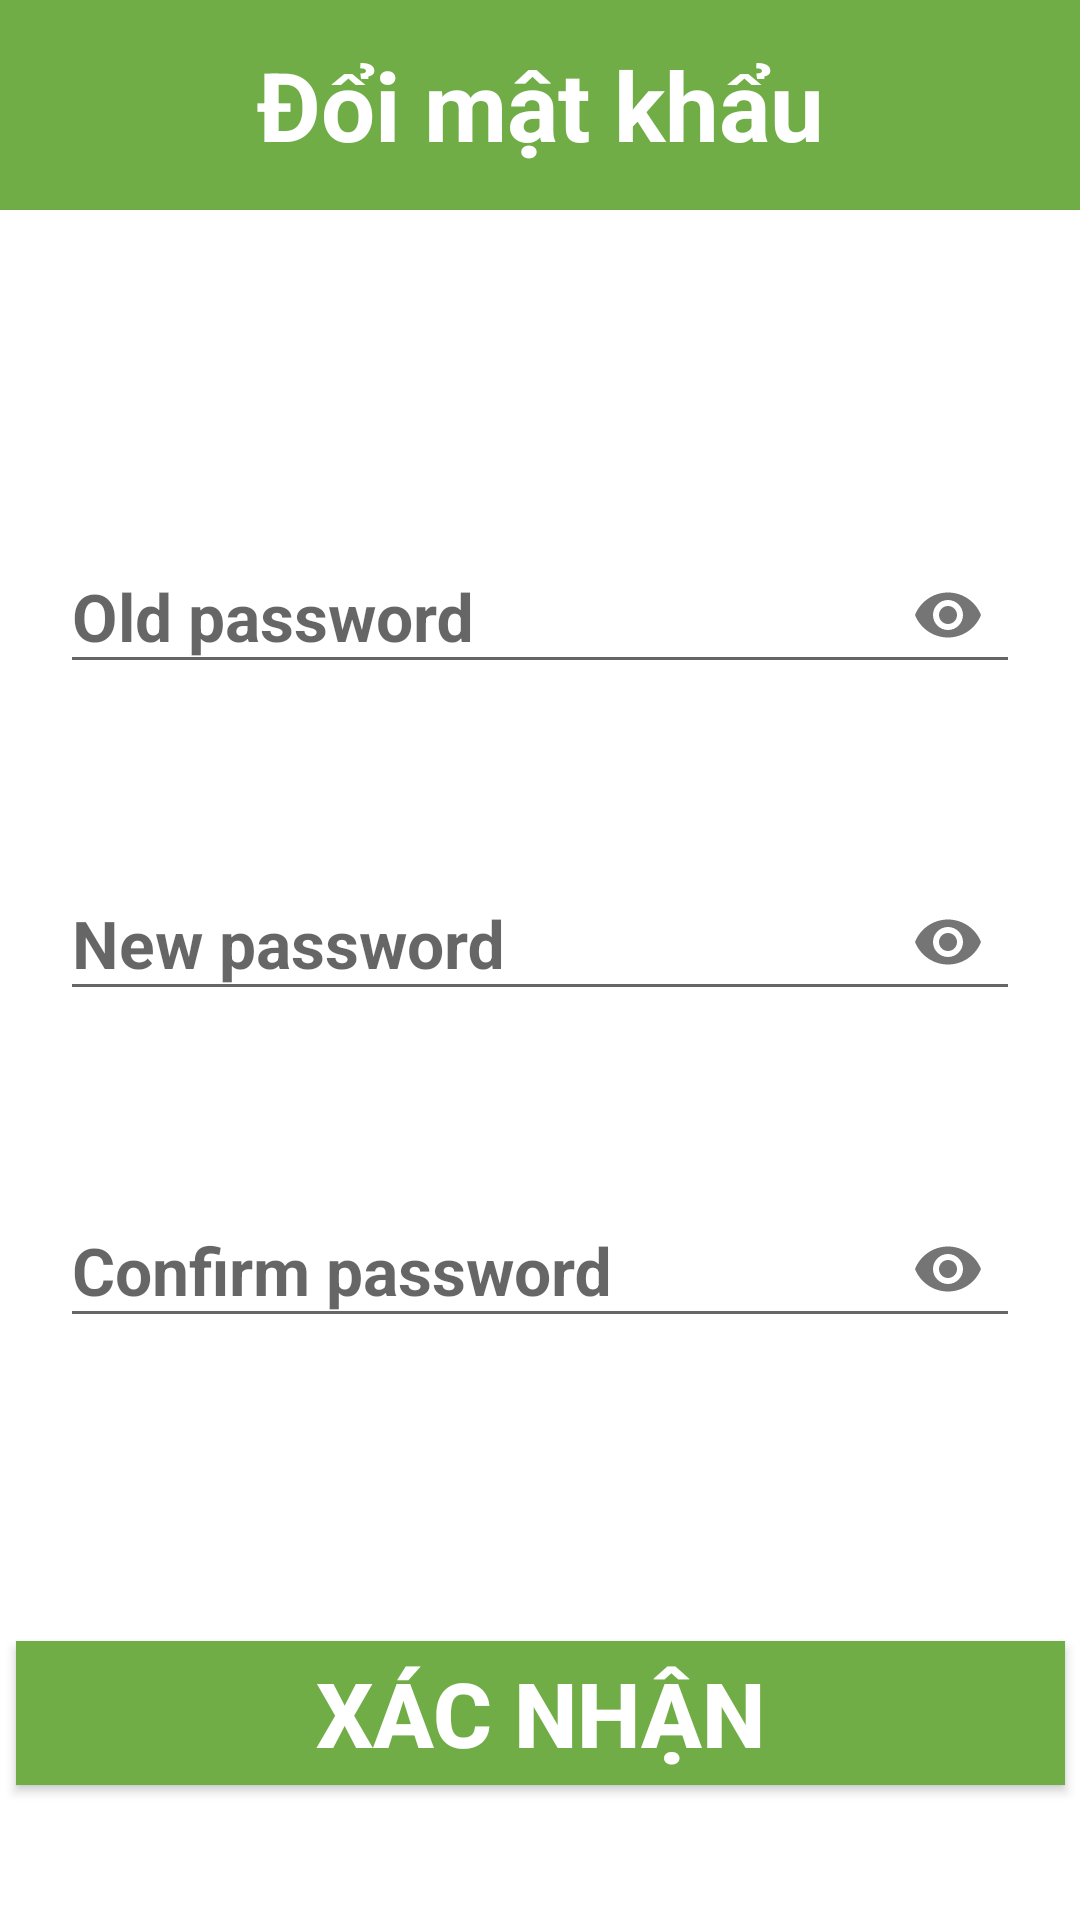

Android layout source for this screen:
<!-- AndroidManifest.xml: application theme Theme.MyFoody -->
<!-- res/layout/activity_change_password.xml -->
<?xml version="1.0" encoding="utf-8"?>
<androidx.constraintlayout.widget.ConstraintLayout xmlns:android="http://schemas.android.com/apk/res/android"
    xmlns:app="http://schemas.android.com/apk/res-auto"
    xmlns:tools="http://schemas.android.com/tools"
    android:layout_width="match_parent"
    android:layout_height="match_parent"
    android:background="@color/white"
    tools:context=".ChangePasswordActivity">

    <RelativeLayout
        android:id="@+id/actionBarChangePassword"
        android:layout_width="match_parent"
        android:paddingHorizontal="20dp"
        android:layout_height="70dp"
        android:background="#70ad47"
        app:layout_constraintTop_toTopOf="parent">

        <ImageButton
            android:id="@+id/imgBackChangePassword"
            android:src="@drawable/ic_back_white"
            android:background="#70ad47"
            android:layout_width="wrap_content"
            android:layout_height="match_parent" />

        <TextView
            android:gravity="center"
            android:id="@+id/textViewChangePassword"
            android:text="Đổi mật khẩu"
            android:textStyle="bold"
            android:textSize="32sp"
            android:textColor="@color/white"
            android:layout_width="match_parent"
            android:layout_height="match_parent"/>
    </RelativeLayout>

    <com.google.android.material.textfield.TextInputLayout
        android:id="@+id/editOldPasswordChangePasswordLayout"
        android:layout_width="match_parent"
        android:layout_height="wrap_content"
        android:layout_marginHorizontal="20dp"
        android:layout_marginTop="100dp"
        app:startIconDrawable="@drawable/ic_lock"
        app:passwordToggleEnabled="true"
        app:layout_constraintTop_toBottomOf="@+id/actionBarChangePassword">

        <EditText
            android:id="@+id/editOldPasswordChangePassword"
            android:textSize="22sp"
            android:maxLines="1"
            android:textStyle="bold"
            android:inputType="textPassword"
            android:hint="Old password"
            android:layout_width="match_parent"
            android:layout_height="wrap_content" />

    </com.google.android.material.textfield.TextInputLayout>

    <com.google.android.material.textfield.TextInputLayout
        android:id="@+id/editNewPasswordChangePasswordLayout"
        android:layout_width="match_parent"
        android:layout_height="wrap_content"
        android:layout_marginHorizontal="20dp"
        android:layout_marginTop="50dp"
        app:startIconDrawable="@drawable/ic_lock"
        app:passwordToggleEnabled="true"
        app:layout_constraintTop_toBottomOf="@+id/editOldPasswordChangePasswordLayout">

        <EditText
            android:id="@+id/editNewPasswordChangePassword"
            android:textSize="22sp"
            android:maxLines="1"
            android:textStyle="bold"
            android:inputType="textPassword"
            android:hint="New password"
            android:layout_width="match_parent"
            android:layout_height="wrap_content" />
    </com.google.android.material.textfield.TextInputLayout>

    <com.google.android.material.textfield.TextInputLayout
        android:id="@+id/editConfirmPasswordChangePasswordLayout"
        android:layout_width="match_parent"
        android:layout_height="wrap_content"
        android:layout_marginTop="50dp"
        android:layout_marginHorizontal="20dp"
        app:startIconDrawable="@drawable/ic_lock"
        app:passwordToggleEnabled="true"
        app:layout_constraintTop_toBottomOf="@+id/editNewPasswordChangePasswordLayout">

        <EditText
            android:id="@+id/editConfirmPasswordChangePassword"
            android:textSize="22sp"
            android:textStyle="bold"
            android:maxLines="1"
            android:inputType="textPassword"
            android:hint="Confirm password"
            android:layout_width="match_parent"
            android:layout_height="wrap_content" />

    </com.google.android.material.textfield.TextInputLayout>

    <Button
        android:id="@+id/buttonXacNhan"
        android:layout_width="wrap_content"
        android:layout_height="wrap_content"
        android:layout_marginTop="100dp"
        android:layout_marginHorizontal="20dp"
        android:background="#70ad47"
        android:paddingHorizontal="100dp"
        android:text="XÁC NHẬN"
        android:textColor="@color/white"
        android:textSize="30sp"
        android:textStyle="bold"
        app:layout_constraintLeft_toLeftOf="parent"
        app:layout_constraintRight_toRightOf="parent"
        app:layout_constraintTop_toBottomOf="@id/editConfirmPasswordChangePasswordLayout"
        tools:ignore="TextContrastCheck" />

</androidx.constraintlayout.widget.ConstraintLayout>
<!-- resources referenced by this layout -->
<resources>
  <style name="Theme.MyFoody" parent="Theme.AppCompat.Light.NoActionBar">
          
          <item name="colorPrimary">@color/purple_500</item>
          <item name="colorPrimaryVariant">@color/purple_700</item>
          <item name="colorOnPrimary">@color/white</item>
          
          <item name="colorSecondary">@color/teal_200</item>
          <item name="colorSecondaryVariant">@color/teal_700</item>
          <item name="colorOnSecondary">@color/black</item>
          
          <item name="android:statusBarColor" tools:targetApi="l">?attr/colorPrimaryVariant</item>
          
      </style>
  <!-- not gathered from this repository: default colours our renderer supplied (Android Studio template values) -->
  <color name="purple_500">#FF6200EE</color>
  <color name="purple_700">#FF3700B3</color>
  <color name="teal_200">#FF03DAC5</color>
  <color name="teal_700">#FF018786</color>
  <color name="black">#FF000000</color>
  <color name="white">#FFFFFFFF</color>
</resources>
